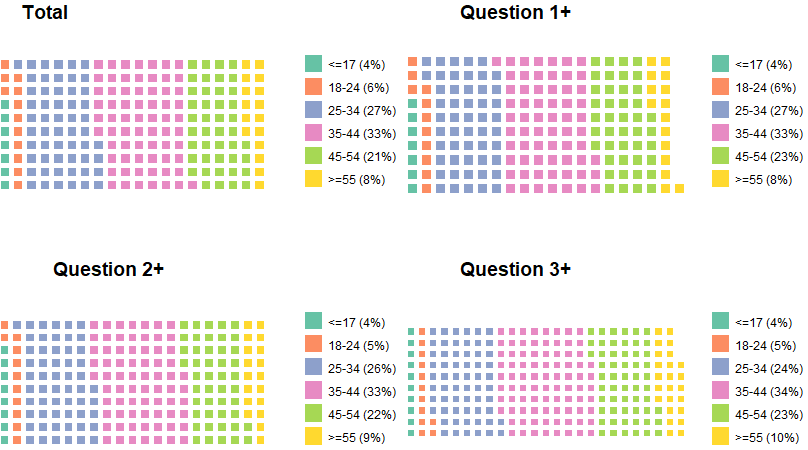

Source data for this figure (header and first rows):
faixa, totalUsers, totalUsersQ1, totalUsersQ2, totalUsersQ3, totalTweets, totalTweetsQ1, totalTweetsQ2, totalTweetsQ3
<=17, 63, 40, 30, 17, 113, 64, 41, 20
18-24, 104, 62, 40, 23, 194, 102, 58, 25
25-34, 409, 257, 172, 82, 825, 467, 282, 120
35-44, 548, 342, 230, 129, 1018, 580, 357, 170
45-54, 355, 243, 158, 88, 650, 393, 234, 112
>=55, 134, 87, 61, 38, 243, 136, 94, 48
